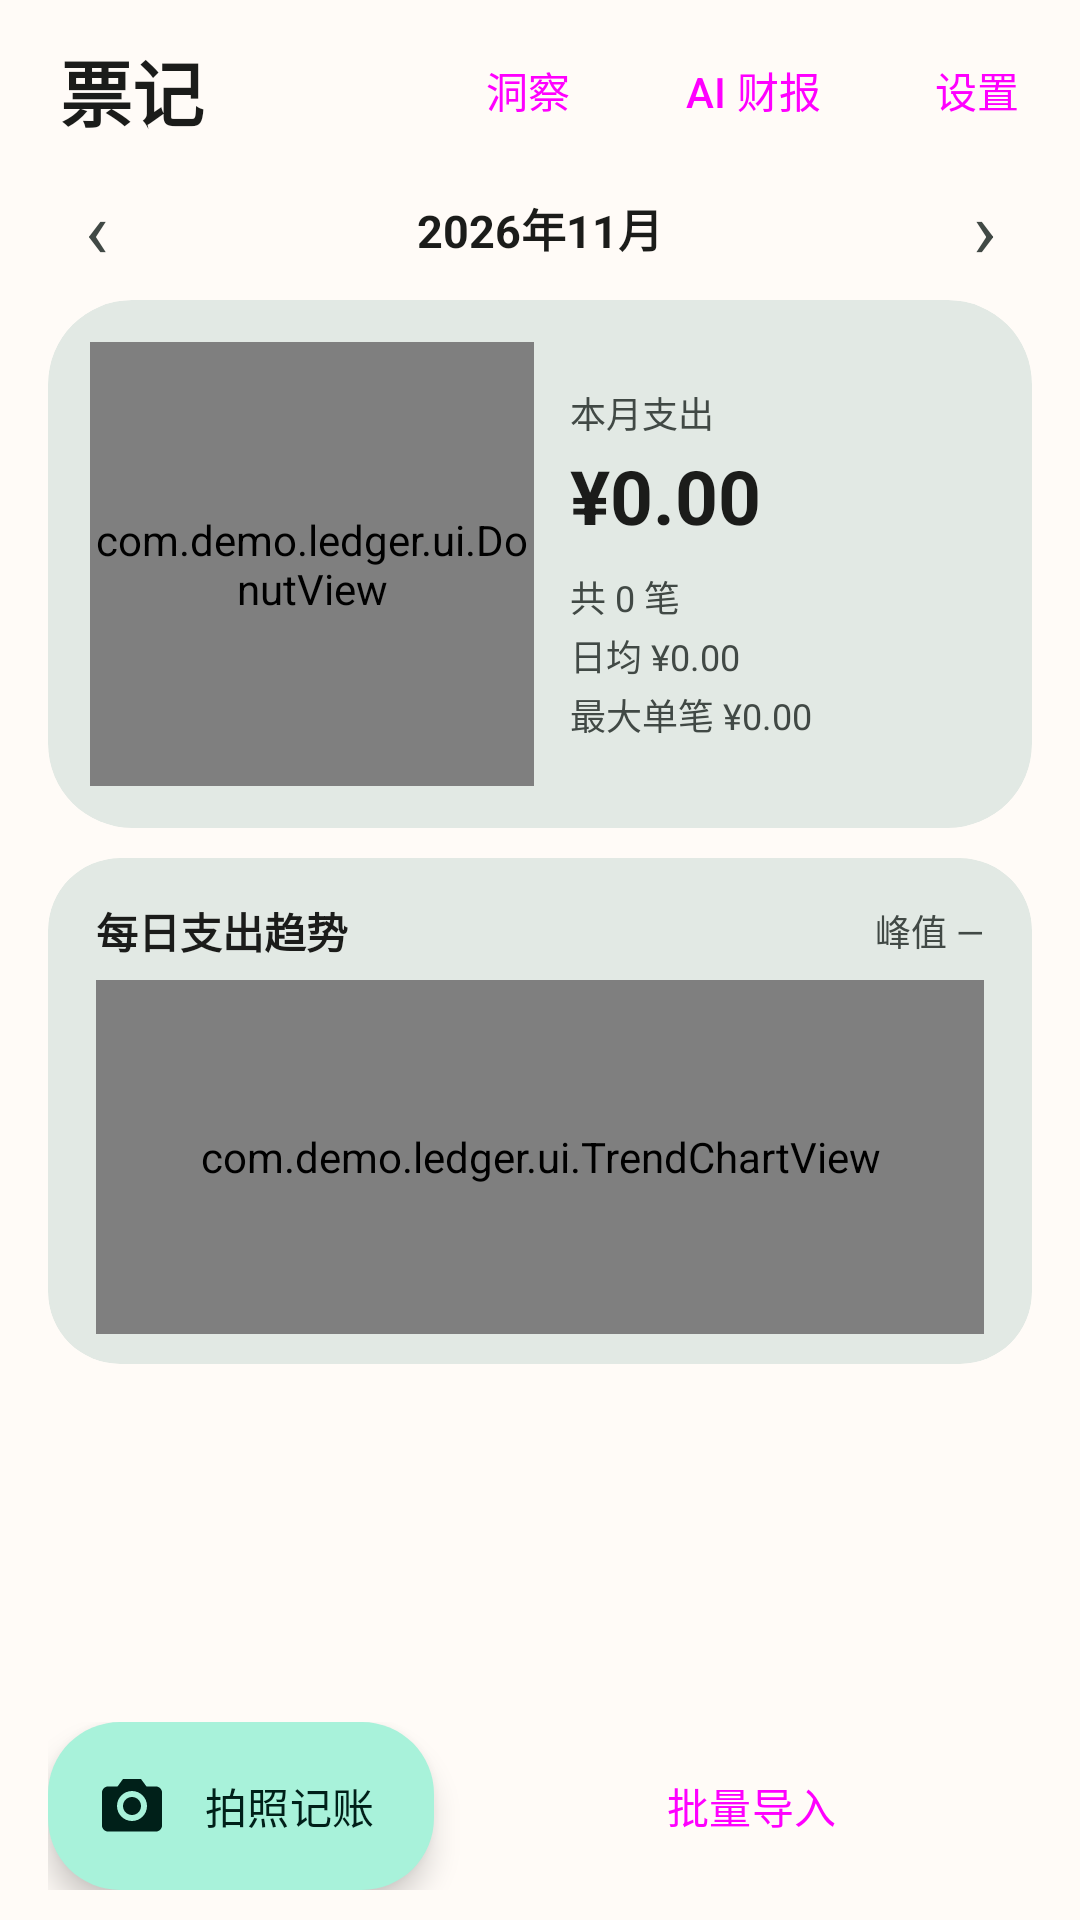

Write the Android layout XML for this screen, with the resource values it uses.
<!-- AndroidManifest.xml: application theme Theme.Ledger -->
<!-- res/layout/activity_main.xml -->
<?xml version="1.0" encoding="utf-8"?>
<LinearLayout xmlns:android="http://schemas.android.com/apk/res/android"
    xmlns:app="http://schemas.android.com/apk/res-auto"
    android:id="@+id/root"
    android:layout_width="match_parent"
    android:layout_height="match_parent"
    android:background="?attr/colorSurface"
    android:orientation="vertical">

    <LinearLayout
        android:layout_width="match_parent"
        android:layout_height="wrap_content"
        android:gravity="center_vertical"
        android:orientation="horizontal"
        android:paddingStart="20dp"
        android:paddingTop="6dp"
        android:paddingEnd="8dp">

        <TextView
            android:layout_width="0dp"
            android:layout_height="wrap_content"
            android:layout_weight="1"
            android:text="票记"
            android:textColor="?attr/colorOnSurface"
            android:textSize="24sp"
            android:textStyle="bold" />

        <Button
            android:id="@+id/btnInsight"
            style="@style/Widget.Material3.Button.TextButton"
            android:layout_width="wrap_content"
            android:layout_height="wrap_content"
            android:minWidth="0dp"
            android:text="洞察" />

        <Button
            android:id="@+id/btnReport"
            style="@style/Widget.Material3.Button.TonalButton"
            android:layout_width="wrap_content"
            android:layout_height="wrap_content"
            android:layout_marginStart="2dp"
            android:minWidth="0dp"
            android:text="AI 财报" />

        <Button
            android:id="@+id/btnSettings"
            style="@style/Widget.Material3.Button.TextButton"
            android:layout_width="wrap_content"
            android:layout_height="wrap_content"
            android:layout_marginStart="2dp"
            android:minWidth="0dp"
            android:text="设置" />
    </LinearLayout>

    <LinearLayout
        android:layout_width="match_parent"
        android:layout_height="wrap_content"
        android:gravity="center_vertical"
        android:orientation="horizontal"
        android:paddingStart="8dp"
        android:paddingEnd="8dp">

        <TextView
            android:id="@+id/btnPrev"
            android:layout_width="48dp"
            android:layout_height="44dp"
            android:background="?attr/selectableItemBackgroundBorderless"
            android:gravity="center"
            android:text="‹"
            android:textColor="?attr/colorOnSurfaceVariant"
            android:textSize="26sp" />

        <TextView
            android:id="@+id/monthLabel"
            android:layout_width="0dp"
            android:layout_height="wrap_content"
            android:layout_weight="1"
            android:gravity="center"
            android:text="2026年11月"
            android:textColor="?attr/colorOnSurface"
            android:textSize="15sp"
            android:textStyle="bold" />

        <TextView
            android:id="@+id/btnNext"
            android:layout_width="48dp"
            android:layout_height="44dp"
            android:background="?attr/selectableItemBackgroundBorderless"
            android:gravity="center"
            android:text="›"
            android:textColor="?attr/colorOnSurfaceVariant"
            android:textSize="26sp" />
    </LinearLayout>

    <com.google.android.material.card.MaterialCardView
        android:id="@+id/totalCard"
        android:layout_width="match_parent"
        android:layout_height="wrap_content"
        android:layout_marginStart="16dp"
        android:layout_marginTop="2dp"
        android:layout_marginEnd="16dp"
        app:cardBackgroundColor="?attr/colorSurfaceVariant"
        app:cardCornerRadius="28dp"
        app:cardElevation="0dp"
        app:strokeWidth="0dp">

        <LinearLayout
            android:layout_width="match_parent"
            android:layout_height="wrap_content"
            android:gravity="center_vertical"
            android:orientation="horizontal"
            android:padding="14dp">

            <com.demo.ledger.ui.DonutView
                android:id="@+id/donut"
                android:layout_width="148dp"
                android:layout_height="148dp" />

            <LinearLayout
                android:layout_width="0dp"
                android:layout_height="wrap_content"
                android:layout_weight="1"
                android:orientation="vertical"
                android:paddingStart="12dp"
                android:paddingEnd="6dp">

                <TextView
                    android:layout_width="wrap_content"
                    android:layout_height="wrap_content"
                    android:text="本月支出"
                    android:textColor="?attr/colorOnSurfaceVariant"
                    android:textSize="12sp" />

                <TextView
                    android:id="@+id/totalAmount"
                    android:layout_width="wrap_content"
                    android:layout_height="wrap_content"
                    android:layout_marginTop="2dp"
                    android:text="¥0.00"
                    android:textColor="?attr/colorOnSurface"
                    android:textSize="25sp"
                    android:textStyle="bold" />

                <TextView
                    android:id="@+id/billCount"
                    android:layout_width="wrap_content"
                    android:layout_height="wrap_content"
                    android:layout_marginTop="8dp"
                    android:text="共 0 笔"
                    android:textColor="?attr/colorOnSurfaceVariant"
                    android:textSize="12sp" />

                <TextView
                    android:id="@+id/statAvg"
                    android:layout_width="wrap_content"
                    android:layout_height="wrap_content"
                    android:layout_marginTop="2dp"
                    android:text="日均 ¥0.00"
                    android:textColor="?attr/colorOnSurfaceVariant"
                    android:textSize="12sp" />

                <TextView
                    android:id="@+id/statMax"
                    android:layout_width="wrap_content"
                    android:layout_height="wrap_content"
                    android:layout_marginTop="2dp"
                    android:text="最大单笔 ¥0.00"
                    android:textColor="?attr/colorOnSurfaceVariant"
                    android:textSize="12sp" />
            </LinearLayout>
        </LinearLayout>
    </com.google.android.material.card.MaterialCardView>

    <com.google.android.material.card.MaterialCardView
        android:layout_width="match_parent"
        android:layout_height="wrap_content"
        android:layout_marginStart="16dp"
        android:layout_marginTop="10dp"
        android:layout_marginEnd="16dp"
        app:cardBackgroundColor="?attr/colorSurfaceVariant"
        app:cardCornerRadius="24dp"
        app:cardElevation="0dp"
        app:strokeWidth="0dp">

        <LinearLayout
            android:layout_width="match_parent"
            android:layout_height="wrap_content"
            android:orientation="vertical"
            android:paddingStart="16dp"
            android:paddingTop="14dp"
            android:paddingEnd="16dp"
            android:paddingBottom="10dp">

            <LinearLayout
                android:layout_width="match_parent"
                android:layout_height="wrap_content"
                android:gravity="center_vertical"
                android:orientation="horizontal">

                <TextView
                    android:layout_width="0dp"
                    android:layout_height="wrap_content"
                    android:layout_weight="1"
                    android:text="每日支出趋势"
                    android:textColor="?attr/colorOnSurface"
                    android:textSize="14sp"
                    android:textStyle="bold" />

                <TextView
                    android:id="@+id/trendPeak"
                    android:layout_width="wrap_content"
                    android:layout_height="wrap_content"
                    android:text="峰值 —"
                    android:textColor="?attr/colorOnSurfaceVariant"
                    android:textSize="12sp" />
            </LinearLayout>

            <com.demo.ledger.ui.TrendChartView
                android:id="@+id/trendChart"
                android:layout_width="match_parent"
                android:layout_height="118dp"
                android:layout_marginTop="6dp" />
        </LinearLayout>
    </com.google.android.material.card.MaterialCardView>

    <HorizontalScrollView
        android:layout_width="match_parent"
        android:layout_height="wrap_content"
        android:layout_marginTop="8dp"
        android:clipToPadding="false"
        android:scrollbars="none">

        <LinearLayout
            android:id="@+id/legend"
            android:layout_width="wrap_content"
            android:layout_height="wrap_content"
            android:orientation="horizontal"
            android:paddingStart="16dp"
            android:paddingEnd="16dp" />
    </HorizontalScrollView>

    <FrameLayout
        android:layout_width="match_parent"
        android:layout_height="0dp"
        android:layout_weight="1">

        <androidx.recyclerview.widget.RecyclerView
            android:id="@+id/billList"
            android:layout_width="match_parent"
            android:layout_height="match_parent"
            android:clipToPadding="false"
            android:paddingBottom="8dp" />

        <TextView
            android:id="@+id/emptyView"
            android:layout_width="wrap_content"
            android:layout_height="wrap_content"
            android:layout_gravity="center"
            android:gravity="center"
            android:text="这个月还没有账单\n拍一张小票或从相册导入试试"
            android:textColor="?attr/colorOnSurfaceVariant"
            android:textSize="14sp"
            android:visibility="gone" />
    </FrameLayout>

    <LinearLayout
        android:layout_width="match_parent"
        android:layout_height="wrap_content"
        android:gravity="center_vertical"
        android:orientation="horizontal"
        android:paddingStart="16dp"
        android:paddingTop="6dp"
        android:paddingEnd="16dp"
        android:paddingBottom="10dp">

        <com.google.android.material.floatingactionbutton.ExtendedFloatingActionButton
            android:id="@+id/btnCamera"
            android:layout_width="wrap_content"
            android:layout_height="56dp"
            android:text="拍照记账"
            app:elevation="0dp"
            app:icon="@drawable/ic_camera" />

        <Button
            android:id="@+id/btnGallery"
            style="@style/Widget.Material3.Button.OutlinedButton"
            android:layout_width="0dp"
            android:layout_height="56dp"
            android:layout_marginStart="12dp"
            android:layout_weight="1"
            android:text="批量导入"
            app:icon="@drawable/ic_photo" />
    </LinearLayout>

</LinearLayout>
<!-- resources referenced by this layout -->
<resources>
  <!-- drawable ic_camera (drawable) -->
  <vector xmlns:android="http://schemas.android.com/apk/res/android"
      android:width="24dp"
      android:height="24dp"
      android:viewportWidth="24"
      android:viewportHeight="24"
      android:tint="?attr/colorOnPrimaryContainer">
      <path
          android:fillColor="#FF000000"
          android:pathData="M9,3L7.17,5.5H4c-1.1,0 -2,0.9 -2,2v11c0,1.1 0.9,2 2,2h16c1.1,0 2,-0.9 2,-2v-11c0,-1.1 -0.9,-2 -2,-2h-3.17L15,3H9zM12,17c-2.76,0 -5,-2.24 -5,-5s2.24,-5 5,-5 5,2.24 5,5 -2.24,5 -5,5zM12,9c-1.66,0 -3,1.34 -3,3s1.34,3 3,3 3,-1.34 3,-3 -1.34,-3 -3,-3z" />
  </vector>
  <!-- drawable ic_photo (drawable) -->
  <vector xmlns:android="http://schemas.android.com/apk/res/android"
      android:width="24dp"
      android:height="24dp"
      android:viewportWidth="24"
      android:viewportHeight="24"
      android:tint="?attr/colorPrimary">
      <path
          android:fillColor="#FF000000"
          android:pathData="M20,4H8c-1.1,0 -2,0.9 -2,2v10c0,1.1 0.9,2 2,2h12c1.1,0 2,-0.9 2,-2V6c0,-1.1 -0.9,-2 -2,-2zM20,16H8V6h12V16z" />
      <path
          android:fillColor="#FF000000"
          android:pathData="M4,8H2v12c0,1.1 0.9,2 2,2h12v-2H4V8z" />
  </vector>
  <color name="primary">#1F6F5C</color>
  <color name="on_primary">#FFFFFF</color>
  <color name="primary_container">#A8F2DA</color>
  <color name="on_primary_container">#002019</color>
  <color name="secondary">#4E635B</color>
  <color name="on_secondary">#FFFFFF</color>
  <color name="secondary_container">#D1E8DF</color>
  <color name="on_secondary_container">#0B1F19</color>
  <color name="tertiary">#3D6373</color>
  <color name="on_tertiary">#FFFFFF</color>
  <color name="tertiary_container">#C1E8FB</color>
  <color name="on_tertiary_container">#001F29</color>
  <color name="surface">#FFFBF7</color>
  <color name="on_surface">#1B1C1A</color>
  <color name="surface_variant">#E2E9E4</color>
  <color name="on_surface_variant">#414945</color>
  <color name="outline">#D6D3CD</color>
  <color name="error">#BA1A1A</color>
  <style name="ShapeAppearance.Ledger.Medium" parent="">
          <item name="cornerFamily">rounded</item>
          <item name="cornerSize">16dp</item>
      </style>
  <style name="ShapeAppearance.Ledger.Large" parent="">
          <item name="cornerFamily">rounded</item>
          <item name="cornerSize">24dp</item>
      </style>
  <style name="ShapeAppearance.Ledger.ExtraLarge" parent="">
          <item name="cornerFamily">rounded</item>
          <item name="cornerSize">28dp</item>
      </style>
</resources>
